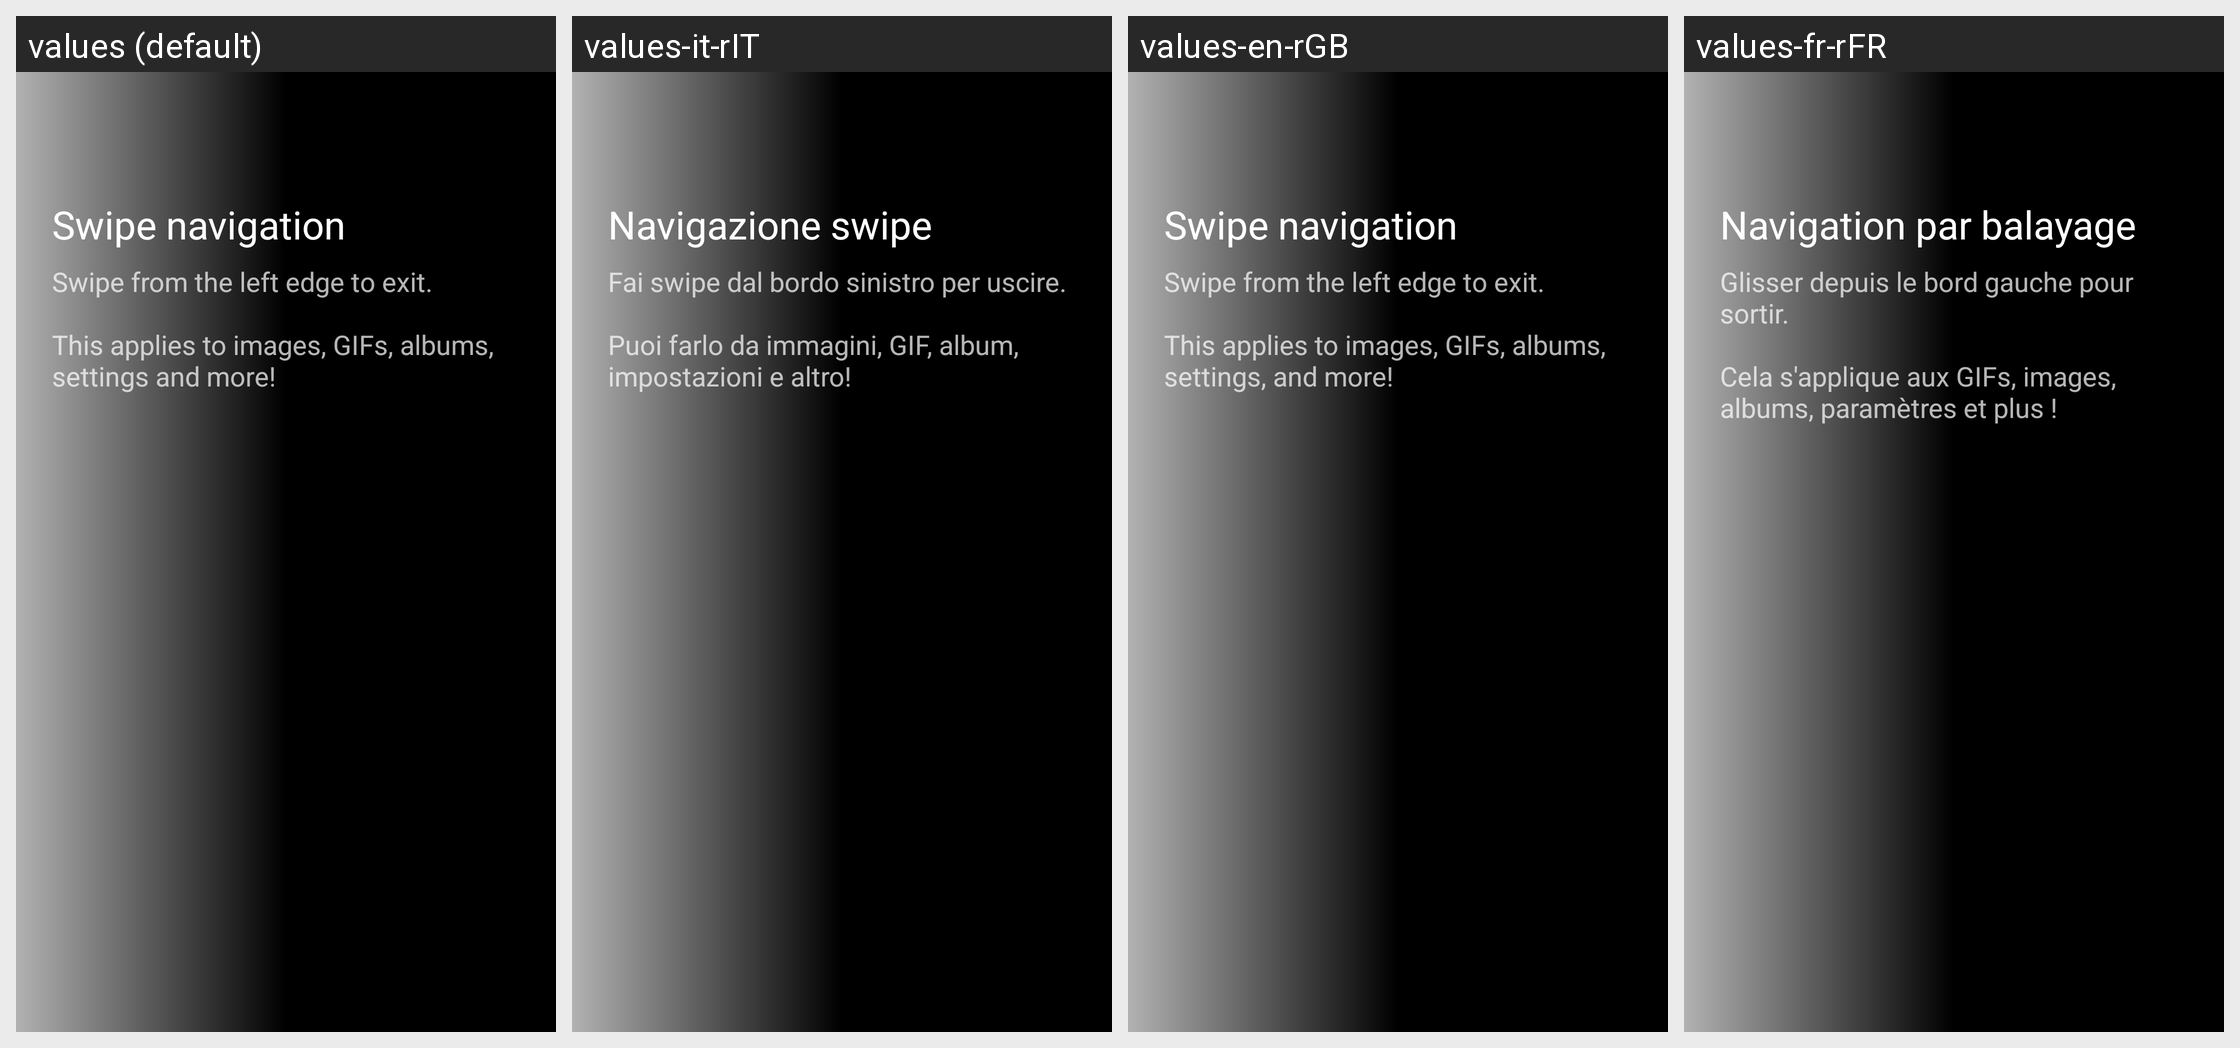

The same Android screen rendered under several of its app's locales, left to right. List the strings drawn on it with the default value and each locale's translation.
Android screen res/layout/swipe_tutorial.xml rendered under 4 locales, left to right: values (default), values-it-rIT, values-en-rGB, values-fr-rFR. Device: Nexus 5 (rendered at 1080×1920; each locale shown at half size, 540×960, under a caption strip naming it); theme yellow_dark.
Other locales in the repository, not shown: values-af-rZA, values-ar-rSA, values-ca-rES, values-cs-rCZ, values-da-rDK, values-de-rDE, values-el-rGR, values-eo-rUY, values-es-rES, values-fi-rFI, values-fil-rPH, values-ga-rIE, values-gl-rES, values-hr-rHR, values-hu-rHU, values-in-rID, values-iw-rIL, values-ja-rJP, values-lv-rLV, values-nl-rNL, values-no-rNO, values-pl-rPL, values-pt-rBR, values-pt-rPT, values-ro-rRO, values-ru-rRU, values-sq-rAL, values-sr-rSP, values-sv-rSE, values-tr-rTR, values-uk-rUA, values-vi-rVN, values-zh-rCN, values-zh-rTW.
Strings drawn on this screen, with the default value and each locale's value (text and hints the layout hard-codes, and strings that could not be matched under every locale, appear in the picture but are not listed):

tutorial_swipe_navigation
  values: Swipe navigation
  values-it-rIT: Navigazione swipe
  values-en-rGB: Swipe navigation
  values-fr-rFR: Navigation par balayage

tutorial_swipe_description
  values: Swipe from the left edge to exit.
      
      This applies to images, GIFs, albums, settings and more!
  values-it-rIT: Fai swipe dal bordo sinistro per uscire.
      
      Puoi farlo da immagini, GIF, album, impostazioni e altro!
  values-en-rGB: Swipe from the left edge to exit.
      
      This applies to images, GIFs, albums, settings, and more!
  values-fr-rFR: Glisser depuis le bord gauche pour sortir.
      
      Cela s'applique aux GIFs, images, albums, paramètres et plus !
